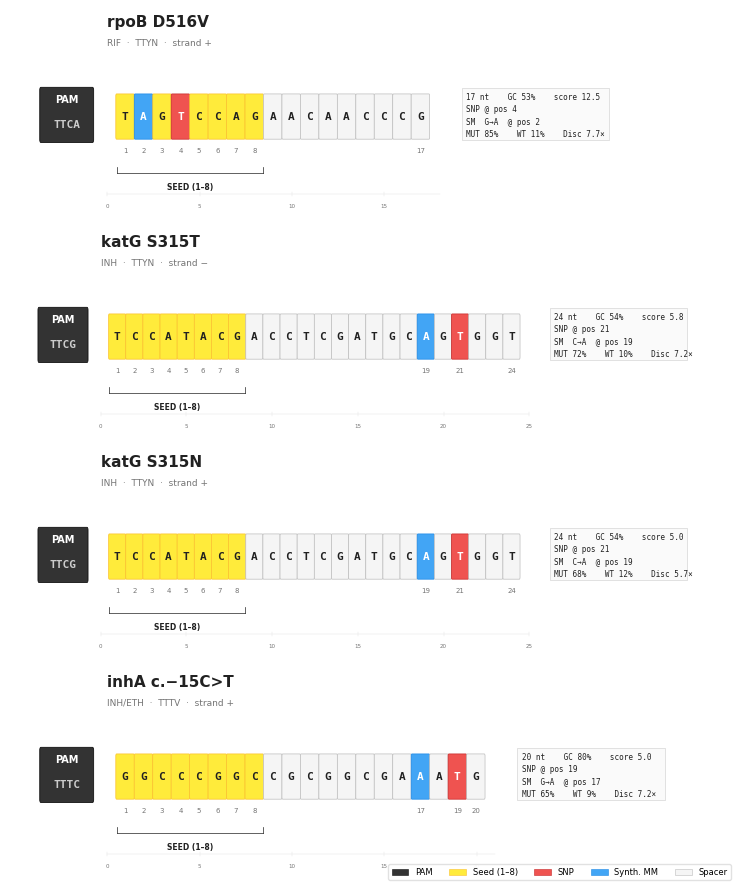
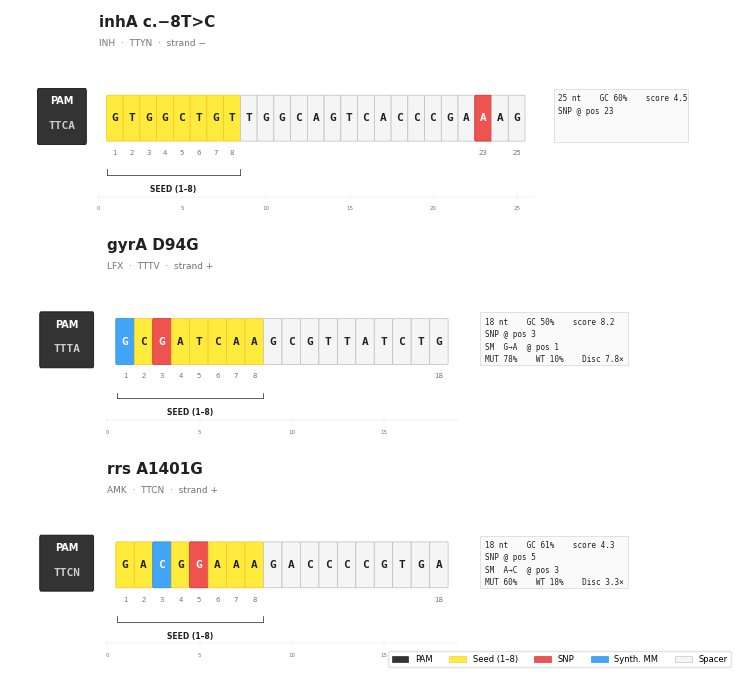
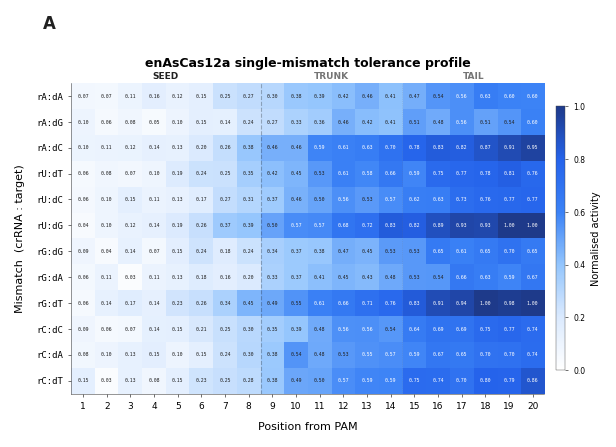
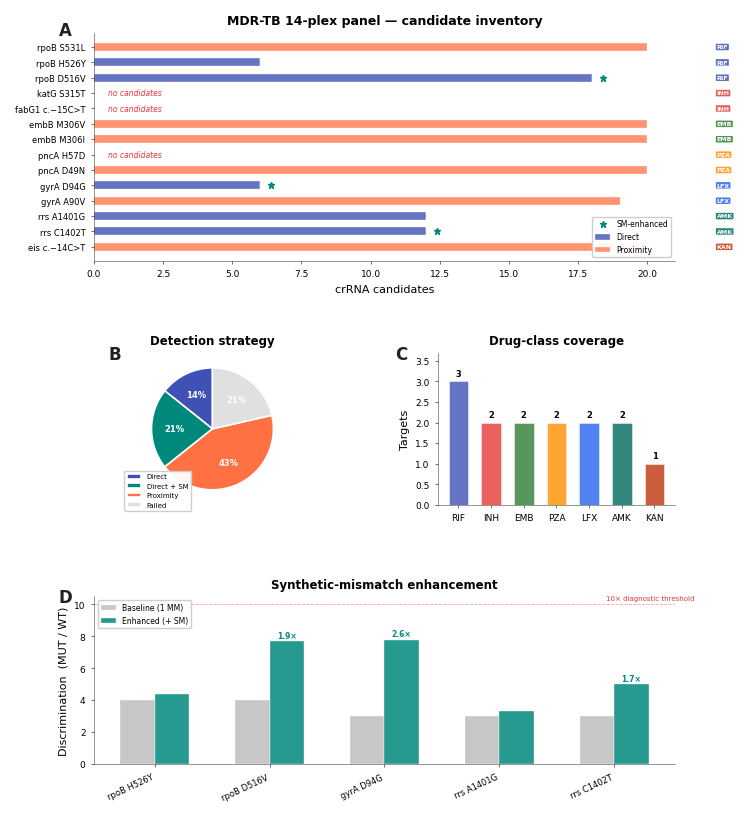
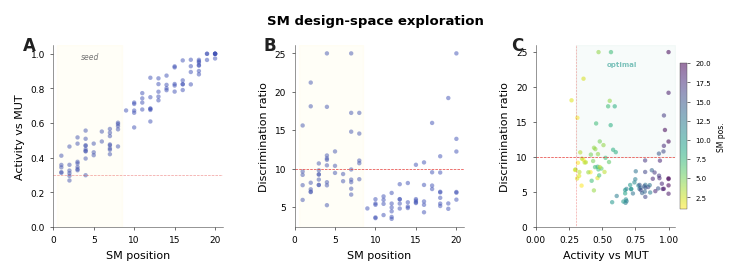
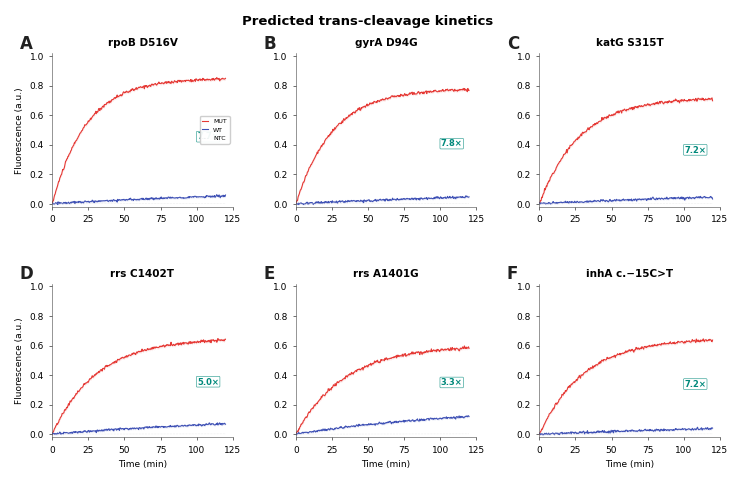
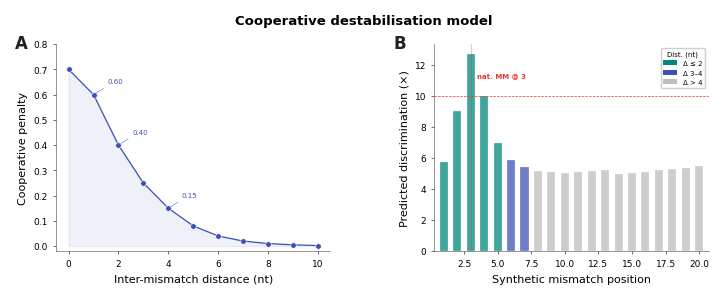
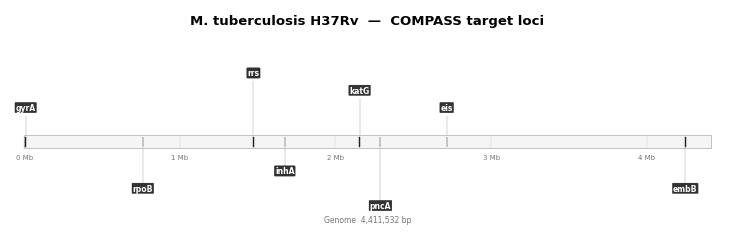
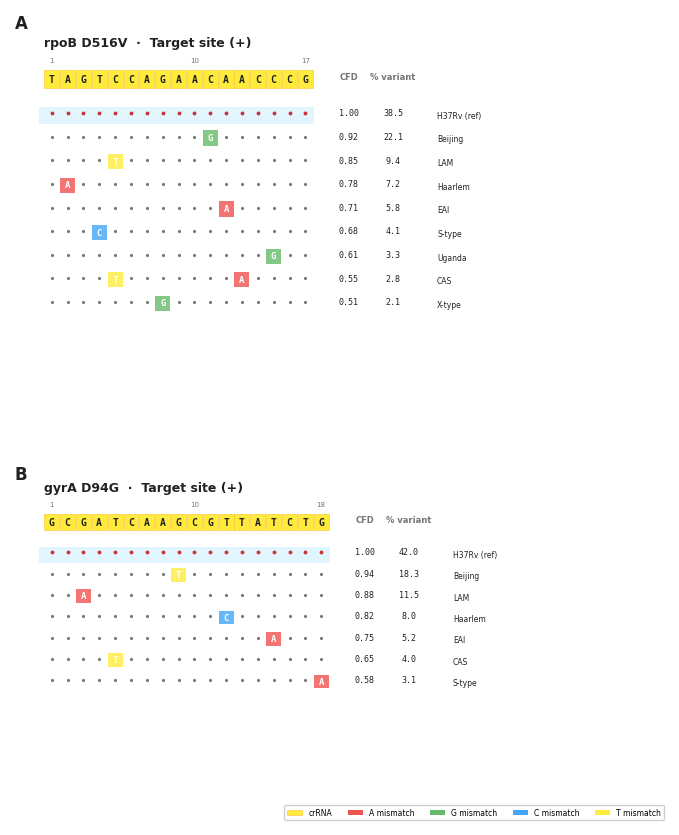
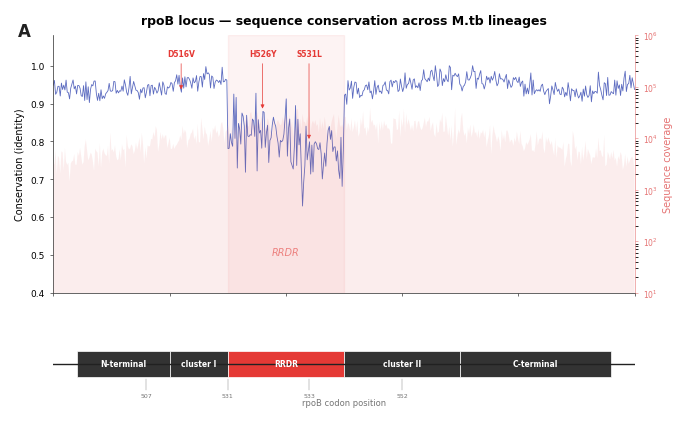
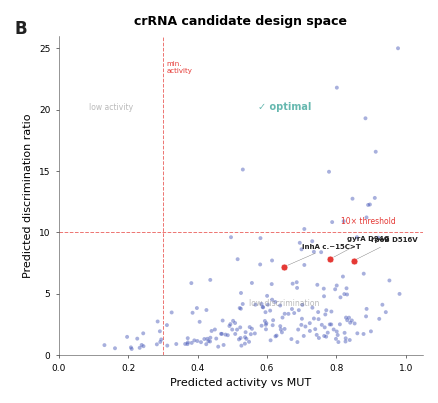
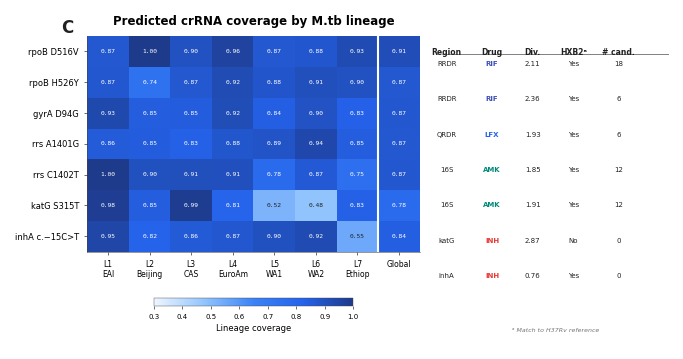

Python code for these plots, in order:
#!/usr/bin/env python3
"""COMPASS Publication Figure Suite.

Style reference: Cas12a diagnostic papers (NAR / Cell Rep Methods).
Yellow gRNA background, green/red highlights, blue heatmaps,
black gene maps, generous whitespace.

Usage:  python compass_pub_figures.py -o figures/
"""
from __future__ import annotations
import argparse
from dataclasses import dataclass
from pathlib import Path

import matplotlib
matplotlib.use("Agg")
import matplotlib.pyplot as plt
import matplotlib.patches as mpatches
from matplotlib.patches import FancyBboxPatch, Rectangle
from matplotlib.colors import LinearSegmentedColormap
from matplotlib.gridspec import GridSpec
import numpy as np

# ═══════════════════════════════════════════════════════════════
#  STYLE — matches reference papers
# ═══════════════════════════════════════════════════════════════

def _style():
    plt.rcParams.update({
        "font.family": "sans-serif",
        "font.sans-serif": ["Helvetica Neue","Helvetica","Arial","DejaVu Sans"],
        "font.size": 7.5,
        "axes.titlesize": 9,
        "axes.labelsize": 8,
        "xtick.labelsize": 6.5,
        "ytick.labelsize": 6.5,
        "legend.fontsize": 6,
        "figure.dpi": 300,
        "savefig.dpi": 300,
        "savefig.bbox": "tight",
        "savefig.pad_inches": 0.15,
        "axes.spines.top": False,
        "axes.spines.right": False,
        "axes.linewidth": 0.4,
        "axes.edgecolor": "#444444",
        "xtick.major.width": 0.4,
        "ytick.major.width": 0.4,
        "xtick.major.size": 2.5,
        "ytick.major.size": 2.5,
        "xtick.direction": "out",
        "ytick.direction": "out",
        "lines.linewidth": 0.8,
        "legend.frameon": True,
        "legend.edgecolor": "#CCCCCC",
        "legend.framealpha": 0.95,
    })

# ── Palette matching reference papers ──
# Nucleotide tiles: yellow bg, green match, red mismatch
# Heatmaps: blue
# Gene map: black boxes white text
# Data: steel blue scatter, red thresholds

Y = dict(
    # nucleotide architecture (reference paper style)
    gRNA      = "#FFEB3B",    # yellow — gRNA background
    gRNA_edge = "#FBC02D",
    seed_fill = "#A5D6A7",    # soft green — seed region
    seed_edge = "#66BB6A",
    snp_fill  = "#EF5350",    # red — mismatch/SNP
    snp_edge  = "#C62828",
    sm_fill   = "#42A5F5",    # blue — synthetic mismatch (cyan-ish)
    sm_edge   = "#1E88E5",
    nt_fill   = "#F5F5F5",    # very light grey — neutral spacer
    nt_edge   = "#BDBDBD",
    pam_fill  = "#333333",    # black PAM block
    pam_edge  = "#111111",
    # functional
    direct    = "#3F51B5",    # indigo
    proximity = "#FF7043",    # deep orange
    enhanced  = "#00897B",    # teal
    baseline  = "#BDBDBD",
    threshold = "#E53935",    # red
    # heatmap — blue gradient
    hm_lo     = "#FFFFFF",
    hm_hi     = "#2563EB",    # blue
    # text
    ink       = "#212121",
    muted     = "#757575",
    faint     = "#E0E0E0",
)

DRUG = {
    "RIF":"#3F51B5","INH":"#E53935","EMB":"#2E7D32","PZA":"#FF8F00",
    "LFX":"#2563EB","MFX":"#2563EB","AMK":"#00695C","KAN":"#BF360C",
    "INH/ETH":"#E53935",
}

# ═══════════════════════════════════════════════════════════════
#  DATA
# ═══════════════════════════════════════════════════════════════

@dataclass
class Cand:
    label:str; drug:str; pam:str; pam_var:str; spacer:str
    strand:str="+"; snp:int=0; sm:int=0; sm_sub:str=""
    score:float=0; a_m:float=0; a_w:float=0; disc:float=0
    strat:str="DIRECT"
    @property
    def n(self): return len(self.spacer)
    @property
    def gc(self):
        return sum(1 for b in self.spacer.upper() if b in "GC")/max(self.n,1)

CANDS = [
    Cand("rpoB D516V","RIF","TTCA","TTYN","TAGTCCAGAACAACCCG",
         "+",4,2,"G→A",12.5,0.85,0.11,7.7),
    Cand("katG S315T","INH","TTCG","TTYN","TCCATACGACCTCGATGCAGTGGT",
         "−",21,19,"C→A",5.8,0.72,0.10,7.2),
    Cand("katG S315N","INH","TTCG","TTYN","TCCATACGACCTCGATGCAGTGGT",
         "+",21,19,"C→A",5.0,0.68,0.12,5.7),
    Cand("inhA c.−15C>T","INH/ETH","TTTC","TTTV","GGCCCGGCCGCGGCGAAATG",
         "+",19,17,"G→A",5.0,0.65,0.09,7.2),
    Cand("inhA c.−8T>C","INH","TTCA","TTYN","GTGGCTGTTGGCAGTCACCCGAAAG",
         "−",23,0,"",4.5,0.55,0.14,3.9),
    Cand("gyrA D94G","LFX","TTTA","TTTV","GCGATCAAGCGTTATCTG",
         "+",3,1,"G→A",8.2,0.78,0.10,7.8),
    Cand("rrs A1401G","AMK","TTCN","TTCN","GACGGAAAGACCCCGTGA",
         "+",5,3,"A→C",4.3,0.60,0.18,3.3),
]

PANEL = [
    dict(g="rpoB",m="S531L",dr="RIF",d=0,p=20,db=0,de=0,s="PROX"),
    dict(g="rpoB",m="H526Y",dr="RIF",d=6,p=0,db=4.,de=4.4,s="DIR"),
    dict(g="rpoB",m="D516V",dr="RIF",d=18,p=0,db=4.,de=7.7,s="SM"),
    dict(g="katG",m="S315T",dr="INH",d=0,p=0,db=0,de=0,s="FAIL"),
    dict(g="fabG1",m="c.−15C>T",dr="INH",d=0,p=0,db=0,de=0,s="FAIL"),
    dict(g="embB",m="M306V",dr="EMB",d=0,p=20,db=0,de=0,s="PROX"),
    dict(g="embB",m="M306I",dr="EMB",d=0,p=20,db=0,de=0,s="PROX"),
    dict(g="pncA",m="H57D",dr="PZA",d=0,p=0,db=0,de=0,s="FAIL"),
    dict(g="pncA",m="D49N",dr="PZA",d=0,p=20,db=0,de=0,s="PROX"),
    dict(g="gyrA",m="D94G",dr="LFX",d=6,p=0,db=3.,de=7.8,s="SM"),
    dict(g="gyrA",m="A90V",dr="LFX",d=0,p=19,db=0,de=0,s="PROX"),
    dict(g="rrs",m="A1401G",dr="AMK",d=12,p=0,db=3.,de=3.3,s="DIR"),
    dict(g="rrs",m="C1402T",dr="AMK",d=12,p=0,db=3.,de=5.,s="SM"),
    dict(g="eis",m="c.−14C>T",dr="KAN",d=0,p=20,db=0,de=0,s="PROX"),
]

# ═══════════════════════════════════════════════════════════════
#  HELPERS
# ═══════════════════════════════════════════════════════════════

def _save(fig, p):
    fig.savefig(p, facecolor="white")
    fig.savefig(p.with_suffix(".svg"), facecolor="white")
    plt.close(fig)
    print(f"    ✓  {p.name}")

def _lbl(ax, c, x=-0.06, y=1.05):
    ax.text(x, y, c, transform=ax.transAxes,
            fontsize=12, fontweight="bold", va="top", color=Y["ink"])


# ═══════════════════════════════════════════════════════════════
#  FIG 1 — SPACER ARCHITECTURE  (reference paper style)
# ═══════════════════════════════════════════════════════════════

def fig1(cands, out):
    _style()
    draw = [c for c in cands if c.strat == "DIRECT"]
    paths = []

    for pg in range((len(draw)+3)//4):
        batch = draw[pg*4:(pg+1)*4]
        n = len(batch)
        fig = plt.figure(figsize=(7.5, n*2.1+0.4))

        for idx, c in enumerate(batch):
            frac = 1.0/n
            ax = fig.add_axes([0.02, 1-(idx+1)*frac+0.015, 0.96, frac*0.90])
            ax.set_xlim(-5, max(c.n+13, 34))
            ax.set_ylim(-1.4, 2.8)
            ax.axis("off")

            # ── title ──
            dc = DRUG.get(c.drug, Y["ink"])
            ax.text(0, 2.55, c.label,
                    fontsize=11, fontweight="bold", color=Y["ink"])
            ax.text(0, 2.15,
                    f"{c.drug}  ·  {c.pam_var}  ·  strand {c.strand}",
                    fontsize=6.5, color=Y["muted"])

            # ── PAM block (black, like gene map boxes in reference) ──
            pw = 2.8
            ax.add_patch(FancyBboxPatch(
                (-pw-0.8, 0.15), pw, 1.05,
                boxstyle="round,pad=0.06",
                fc=Y["pam_fill"], ec=Y["pam_edge"], lw=0.6))
            ax.text(-pw/2-0.8, 1.0, "PAM",
                    fontsize=7, fontweight="bold", color="white",
                    ha="center", va="center")
            ax.text(-pw/2-0.8, 0.48, c.pam,
                    fontsize=8, color="#CCCCCC", ha="center",
                    va="center", fontfamily="monospace", fontweight="bold")

            # ── nucleotide tiles ──
            bw, bh, gap = 0.92, 0.88, 0.08
            stp = bw + gap
            by = 0.20

            for i, nt in enumerate(c.spacer):
                x = i*stp + 0.5
                p = i+1
                is_seed = 1 <= p <= 8
                is_snp = p == c.snp
                is_sm = p == c.sm and c.sm > 0

                if is_snp:
                    fc, ec, tc = Y["snp_fill"], Y["snp_edge"], "white"
                elif is_sm:
                    fc, ec, tc = Y["sm_fill"], Y["sm_edge"], "white"
                elif is_seed:
                    fc, ec, tc = Y["gRNA"], Y["gRNA_edge"], Y["ink"]
                else:
                    fc, ec, tc = Y["nt_fill"], Y["nt_edge"], Y["ink"]

                # tile
                ax.add_patch(FancyBboxPatch(
                    (x, by), bw, bh,
                    boxstyle="round,pad=0.04",
                    fc=fc, ec=ec, lw=0.5))

                # letter
                ax.text(x+bw/2, by+bh/2, nt,
                        fontsize=8, fontfamily="monospace",
                        fontweight="bold", ha="center", va="center",
                        color=tc)

                # position numbers
                if is_seed or is_snp or is_sm or p == c.n:
                    ax.text(x+bw/2, by-0.22, str(p),
                            fontsize=5, ha="center", va="top",
                            color=Y["muted"])

            # ── seed bracket ──
            s0 = 0.5
            s1 = 8*stp + 0.5 - gap
            br = -0.55
            ax.plot([s0, s0], [br, br+0.12], color=Y["ink"], lw=0.5)
            ax.plot([s1, s1], [br, br+0.12], color=Y["ink"], lw=0.5)
            ax.plot([s0, s1], [br, br], color=Y["ink"], lw=0.5)
            ax.text((s0+s1)/2, br-0.20, "SEED (1–8)",
                    fontsize=5.5, ha="center", va="top",
                    color=Y["ink"], fontweight="bold")

            # ── info card ──
            cx = c.n*stp + 2.2
            cw, ch = 8.0, 1.10
            ax.add_patch(Rectangle((cx, 0.15), cw, ch,
                         fc="#FAFAFA", ec="#CCCCCC", lw=0.4))

            lines = [
                f"{c.n} nt    GC {c.gc:.0%}    score {c.score:.1f}",
                f"SNP @ pos {c.snp}",
            ]
            if c.sm > 0:
                lines.append(f"SM  {c.sm_sub}  @ pos {c.sm}")
                lines.append(
                    f"MUT {c.a_m:.0%}    WT {c.a_w:.0%}    "
                    f"Disc {c.disc:.1f}×")

            for j, ln in enumerate(lines):
                ax.text(cx+0.25, 1.05-j*0.26, ln,
                        fontsize=5.5, fontfamily="monospace",
                        color=Y["ink"], va="center")

            # ── ruler ──
            ry = -1.0
            rm = c.n*stp + 1
            ax.plot([0, rm], [ry, ry], color=Y["faint"], lw=0.3)
            for tk in range(0, int(rm)+1, 5):
                ax.plot([tk, tk], [ry-0.05, ry+0.05],
                        color=Y["faint"], lw=0.3)
                ax.text(tk, ry-0.20, str(tk), fontsize=4,
                        ha="center", va="top", color=Y["muted"])

        # ── legend ──
        hs = [
            mpatches.Patch(fc=Y["pam_fill"], ec=Y["pam_edge"], lw=.4, label="PAM"),
            mpatches.Patch(fc=Y["gRNA"],     ec=Y["gRNA_edge"], lw=.4, label="Seed (1–8)"),
            mpatches.Patch(fc=Y["snp_fill"], ec=Y["snp_edge"], lw=.4, label="SNP"),
            mpatches.Patch(fc=Y["sm_fill"],  ec=Y["sm_edge"],  lw=.4, label="Synth. MM"),
            mpatches.Patch(fc=Y["nt_fill"],  ec=Y["nt_edge"],  lw=.4, label="Spacer"),
        ]
        fig.legend(handles=hs, loc="lower right", ncol=5,
                   fontsize=6, edgecolor=Y["faint"],
                   bbox_to_anchor=(0.98, 0.002))

        p = out / f"fig1_spacer_architecture_p{pg+1}.png"
        _save(fig, p); paths.append(p)
    return paths


# ═══════════════════════════════════════════════════════════════
#  FIG 2 — MISMATCH HEATMAP  (blue gradient like ref Fig C)
# ═══════════════════════════════════════════════════════════════

def fig2(out):
    _style()
    pos = np.arange(1, 21)
    types = ["rA:dA","rA:dG","rA:dC","rU:dT","rU:dC","rU:dG",
             "rG:dG","rG:dA","rG:dT","rC:dC","rC:dA","rC:dT"]
    nt, np_ = len(types), len(pos)

    prof = np.array([.08,.10,.12,.15,.18,.22,.28,.35,
                     .45,.52,.58,.62,.65,.68,.75,.80,.85,.88,.90,.92])
    mods = np.array([.70,.65,1.,.90,.85,1.10,.75,.70,1.10,.85,.80,.90])
    np.random.seed(42)
    mat = np.clip(np.outer(mods,prof)+np.random.normal(0,.033,(nt,np_)),0,1)

    fig, ax = plt.subplots(figsize=(7.5, 4.5))
    fig.subplots_adjust(left=0.10, right=0.86, top=0.82, bottom=0.13)

    # blue gradient
    cmap = LinearSegmentedColormap.from_list("blu",
        ["#FFFFFF","#DBEAFE","#93C5FD","#3B82F6","#2563EB","#1E3A8A"], N=256)

    im = ax.imshow(mat, cmap=cmap, aspect="auto", vmin=0, vmax=1,
                   interpolation="nearest")

    ax.set_xticks(range(np_)); ax.set_xticklabels(pos)
    ax.set_yticks(range(nt));  ax.set_yticklabels(types, fontfamily="monospace")
    ax.set_xlabel("Position from PAM", labelpad=8)
    ax.set_ylabel("Mismatch  (crRNA : target)", labelpad=8)

    for i in range(nt):
        for j in range(np_):
            v = mat[i,j]
            ax.text(j, i, f"{v:.2f}", ha="center", va="center",
                    fontsize=3.5, fontfamily="monospace",
                    color="white" if v > 0.55 else Y["ink"])

    # region dividers
    ax.axvline(7.5, color=Y["ink"], lw=0.8, ls="--", alpha=.3)
    ax.axvline(13.5, color=Y["muted"], lw=0.5, ls=":", alpha=.3)

    cb = plt.colorbar(im, ax=ax, shrink=.85, pad=.02, aspect=28)
    cb.set_label("Normalised activity", fontsize=7, labelpad=4)
    cb.ax.tick_params(labelsize=5.5)
    cb.outline.set_linewidth(0.3)

    ax.set_title("enAsCas12a single-mismatch tolerance profile",
                 fontweight="bold", pad=12)

    # region labels — as secondary x-axis text below ticks
    ax2 = ax.secondary_xaxis("top")
    ax2.set_xticks([3.5, 10.5, 16.5])
    ax2.set_xticklabels(["SEED","TRUNK","TAIL"], fontsize=6.5, fontweight="bold")
    ax2.tick_params(length=0, pad=2)
    ax2.spines["top"].set_visible(False)
    # colour seed label
    for tl in ax2.get_xticklabels():
        tl.set_color(Y["ink"] if tl.get_text()=="SEED" else Y["muted"])

    _lbl(ax, "A", y=1.22)
    _save(fig, out/"fig2_mismatch_heatmap.png")


# ═══════════════════════════════════════════════════════════════
#  FIG 3 — PANEL OVERVIEW
# ═══════════════════════════════════════════════════════════════

def fig3(out):
    _style()
    fig = plt.figure(figsize=(7.5, 9.5))
    gs = GridSpec(3, 2, figure=fig, height_ratios=[1.5, 1, 1.1],
                  hspace=0.50, wspace=0.45)

    # ── A: inventory ──
    ax = fig.add_subplot(gs[0,:])
    labs = [f"{r['g']} {r['m']}" for r in PANEL]
    y = np.arange(len(labs))
    ax.barh(y, [r["d"] for r in PANEL], .52,
            color=Y["direct"], alpha=.80, label="Direct",
            ec="white", lw=.3)
    ax.barh(y, [r["p"] for r in PANEL], .52,
            left=[r["d"] for r in PANEL],
            color=Y["proximity"], alpha=.75, label="Proximity",
            ec="white", lw=.3)
    for i,r in enumerate(PANEL):
        tot=r["d"]+r["p"]
        dc=DRUG.get(r["dr"],Y["muted"])
        ax.text(max(tot+.8,22.5),i,r["dr"],fontsize=4.5,fontweight="bold",
                color="white",va="center",
                bbox=dict(boxstyle="round,pad=0.12",fc=dc,ec="none",alpha=.82))
        if r["s"]=="FAIL":
            ax.text(.5,i,"no candidates",fontsize=5.5,
                    color=Y["threshold"],va="center",style="italic")
        elif r["s"]=="SM":
            ax.plot(tot+.4,i,"*",color=Y["enhanced"],ms=5,zorder=5)
    ax.set_yticks(y); ax.set_yticklabels(labs, fontsize=6)
    ax.set_xlabel("crRNA candidates"); ax.invert_yaxis()
    ax.set_title("MDR-TB 14-plex panel — candidate inventory",
                 fontweight="bold")
    ax.plot([],[],  "*",color=Y["enhanced"],ms=5,ls="none",label="SM-enhanced")
    ax.legend(fontsize=5.5, loc="lower right")
    _lbl(ax,"A")

    # ── B: strategy ──
    ax = fig.add_subplot(gs[1,0])
    sm={"DIR":0,"SM":0,"PROX":0,"FAIL":0}
    for r in PANEL: sm[r["s"]]+=1
    slabs=["Direct","Direct + SM","Proximity","Failed"]
    svals=[sm["DIR"],sm["SM"],sm["PROX"],sm["FAIL"]]
    scols=[Y["direct"],Y["enhanced"],Y["proximity"],"#E0E0E0"]
    ax.pie(svals, labels=None,
           autopct=lambda v: f"{v:.0f}%" if v>0 else "",
           colors=scols, startangle=90,
           wedgeprops=dict(ec="white",lw=1.2),
           pctdistance=.62,
           textprops=dict(fontsize=6,fontweight="bold",color="white"))
    ax.legend(slabs, fontsize=5, loc="lower left", bbox_to_anchor=(-.10,-.06))
    ax.set_title("Detection strategy", fontweight="bold", fontsize=8.5)
    _lbl(ax,"B",x=-.18)

    # ── C: drug coverage ──
    ax = fig.add_subplot(gs[1,1])
    dcnt={}
    for r in PANEL: dcnt[r["dr"]]=dcnt.get(r["dr"],0)+1
    drugs=list(dcnt); cnts=list(dcnt.values())
    cols=[DRUG.get(d,Y["muted"]) for d in drugs]
    bs=ax.bar(drugs,cnts,color=cols,alpha=.80,ec="white",lw=.4,width=.60)
    for b,ct in zip(bs,cnts):
        ax.text(b.get_x()+b.get_width()/2,b.get_height()+.08,
                str(ct),ha="center",va="bottom",fontsize=6,fontweight="bold")
    ax.set_ylabel("Targets"); ax.set_ylim(0,max(cnts)+.7)
    ax.set_title("Drug-class coverage", fontweight="bold", fontsize=8.5)
    _lbl(ax,"C",x=-.18)

    # ── D: discrimination ──
    ax = fig.add_subplot(gs[2,:])
    dd=[r for r in PANEL if r["db"]>0]
    dl=[f"{r['g']} {r['m']}" for r in dd]
    x=np.arange(len(dl)); w=.30
    ax.bar(x-w/2,[r["db"] for r in dd],w,
           color=Y["baseline"],alpha=.85,label="Baseline (1 MM)",ec="white",lw=.3)
    ax.bar(x+w/2,[r["de"] for r in dd],w,
           color=Y["enhanced"],alpha=.85,label="Enhanced (+ SM)",ec="white",lw=.3)
    for i,r in enumerate(dd):
        if r["de"]>r["db"]*1.15:
            ax.text(i+w/2,r["de"]+.2,f'{r["de"]/r["db"]:.1f}×',
                    fontsize=5.5,fontweight="bold",color=Y["enhanced"],ha="center")
    ax.axhline(10,color=Y["threshold"],ls="--",lw=.6,alpha=.45)
    ax.text(len(dd)-.3,10.25,"10× diagnostic threshold",
            fontsize=5,color=Y["threshold"],ha="right")
    ax.set_xticks(x)
    ax.set_xticklabels(dl,fontsize=6,rotation=25,ha="right")
    ax.set_ylabel("Discrimination  (MUT / WT)")
    ax.set_title("Synthetic-mismatch enhancement", fontweight="bold",fontsize=8.5)
    ax.legend(fontsize=5.5)
    _lbl(ax,"D")
    _save(fig, out/"fig3_panel_overview.png")


# ═══════════════════════════════════════════════════════════════
#  FIG 4 — ENHANCEMENT LANDSCAPE  (scatter style like ref Fig B)
# ═══════════════════════════════════════════════════════════════

def fig4(out):
    _style()
    fig, axes = plt.subplots(1, 3, figsize=(7.5, 2.8))
    fig.subplots_adjust(wspace=.42, left=.07, right=.94, bottom=.20, top=.85)

    np.random.seed(123)
    n=100
    pos=np.random.randint(1,21,n)
    am=np.clip(.28+.037*pos+np.random.normal(0,.06,n),.05,1.)
    aw=np.clip(.14-.007*np.clip(9-pos,0,9)+np.random.normal(0,.04,n),.01,.45)
    aw=np.where(pos<=8,aw*.42,aw)
    di=np.clip(am/np.maximum(aw,.01),0,25)

    # blue dots like reference scatter
    dot_c = "#3F51B5"

    ax=axes[0]
    ax.scatter(pos,am,c=dot_c,s=10,alpha=.50,ec="none")
    ax.axhline(.30,color=Y["threshold"],ls="--",lw=.5,alpha=.5)
    ax.axvspan(.5,8.5,alpha=.04,color=Y["gRNA"])
    ax.text(4.5,.97,"seed",fontsize=5.5,ha="center",color=Y["muted"],style="italic")
    ax.set_xlabel("SM position"); ax.set_ylabel("Activity vs MUT")
    ax.set_xlim(0,21); ax.set_ylim(0,1.05)
    _lbl(ax,"A",x=-.18)

    ax=axes[1]
    ax.scatter(pos,di,c=dot_c,s=10,alpha=.50,ec="none")
    ax.axhline(10,color=Y["threshold"],ls="--",lw=.5)
    ax.axvspan(.5,8.5,alpha=.04,color=Y["gRNA"])
    ax.set_xlabel("SM position"); ax.set_ylabel("Discrimination ratio")
    ax.set_xlim(0,21)
    _lbl(ax,"B",x=-.18)

    ax=axes[2]
    sc=ax.scatter(am,di,c=pos,cmap="viridis_r",s=10,alpha=.55,ec="none")
    ax.axhline(10,color=Y["threshold"],ls="--",lw=.5)
    ax.axvline(.30,color=Y["threshold"],ls=":",lw=.4)
    ax.fill_between([.30,1.05],10,26,alpha=.03,color=Y["enhanced"])
    ax.text(.65,23,"optimal",fontsize=5,ha="center",
            color=Y["enhanced"],fontweight="bold",alpha=.5)
    ax.set_xlabel("Activity vs MUT"); ax.set_ylabel("Discrimination ratio")
    ax.set_xlim(0,1.05); ax.set_ylim(0,26)
    cb=plt.colorbar(sc,ax=ax,shrink=.80,pad=.03,aspect=22)
    cb.set_label("SM pos.",fontsize=5.5); cb.ax.tick_params(labelsize=5)
    cb.outline.set_linewidth(.3)
    _lbl(ax,"C",x=-.18)

    fig.suptitle("SM design-space exploration",
                 fontsize=9.5,fontweight="bold",y=.96)
    _save(fig, out/"fig4_enhancement_landscape.png")


# ═══════════════════════════════════════════════════════════════
#  FIG 5 — FLUORESCENCE KINETICS
# ═══════════════════════════════════════════════════════════════

def fig5(out):
    _style()
    tgts=[("rpoB D516V",7.7,.85,.11),("gyrA D94G",7.8,.78,.10),
          ("katG S315T",7.2,.72,.10),("rrs C1402T",5.0,.65,.13),
          ("rrs A1401G",3.3,.60,.18),("inhA c.−15C>T",7.2,.65,.09)]

    fig,axes=plt.subplots(2,3,figsize=(7.5,4.8))
    fig.subplots_adjust(hspace=.50,wspace=.35,left=.08,right=.97,top=.89,bottom=.09)
    t=np.linspace(0,120,300)

    for idx,(lb,dc,am,aw) in enumerate(tgts):
        ax=axes[idx//3,idx%3]
        np.random.seed(idx+10)
        fm=am*(1-np.exp(-am*.05*t))+np.random.normal(0,.005,len(t))
        fw=aw*(1-np.exp(-aw*.05*t))+np.random.normal(0,.004,len(t))
        fn=.02*(1-np.exp(-.001*t))

        ax.fill_between(t,fm-.010,fm+.010,alpha=.10,color=Y["threshold"],lw=0)
        ax.fill_between(t,fw-.008,fw+.008,alpha=.10,color=Y["direct"],lw=0)
        ax.plot(t,fm,color=Y["threshold"],lw=.8,label="MUT")
        ax.plot(t,fw,color=Y["direct"],lw=.8,label="WT")
        ax.plot(t,fn,color=Y["faint"],lw=.4,ls=":",label="NTC")

        ax.set_xlim(0,125); ax.set_ylim(-.02,1.02)
        ax.set_title(lb,fontsize=7.5,fontweight="bold",pad=5)
        if idx>=3: ax.set_xlabel("Time (min)",fontsize=6.5)
        if idx%3==0: ax.set_ylabel("Fluorescence (a.u.)",fontsize=6.5)

        ax.text(108,(fm[-1]+fw[-1])/2,f"{dc:.1f}×",
                fontsize=6,fontweight="bold",color=Y["enhanced"],
                ha="center",va="center",
                bbox=dict(boxstyle="round,pad=.10",fc="white",
                          ec=Y["enhanced"],lw=.4,alpha=.92))
        if idx==0: ax.legend(fontsize=4.5,loc="center right",handlelength=1)
        _lbl(ax,chr(65+idx),x=-.18,y=1.12)

    fig.suptitle("Predicted trans-cleavage kinetics",
                 fontsize=9.5,fontweight="bold",y=.97)
    _save(fig, out/"fig5_fluorescence_kinetics.png")


# ═══════════════════════════════════════════════════════════════
#  FIG 6 — COOPERATIVITY MODEL
# ═══════════════════════════════════════════════════════════════

def fig6(out):
    _style()
    fig,(a1,a2)=plt.subplots(1,2,figsize=(7.5,3.0))
    fig.subplots_adjust(wspace=.38,left=.09,right=.96,bottom=.17,top=.86)

    d=np.arange(0,11)
    pen=np.array([.70,.60,.40,.25,.15,.08,.04,.02,.01,.005,.002])

    a1.fill_between(d,pen,alpha=.08,color=Y["direct"])
    a1.plot(d,pen,"o-",color=Y["direct"],ms=4,mec="white",mew=.4,lw=.9)
    for di,pi in [(1,.60),(2,.40),(4,.15)]:
        a1.annotate(f"{pi:.2f}",xy=(di,pi),xytext=(di+.55,pi+.045),
                    fontsize=5,color=Y["direct"],
                    arrowprops=dict(arrowstyle="-",color=Y["direct"],lw=.35))
    a1.set_xlabel("Inter-mismatch distance (nt)")
    a1.set_ylabel("Cooperative penalty")
    a1.set_xlim(-.5,10.5); a1.set_ylim(-.02,.80)
    _lbl(a1,"A",x=-.15)

    nat=3
    smp=np.arange(1,21)
    dp=[]
    for s in smp:
        dst=abs(s-nat)
        am_=min(.62-.025*max(8-s,0)+.012*max(s-8,0),.90)
        aw_=.13*(1-pen[dst]) if dst<len(pen) else .14
        dp.append(min(am_/max(aw_,.01),20))
    dp=np.array(dp)

    bc=[Y["enhanced"] if abs(s-nat)<=2
        else Y["direct"] if abs(s-nat)<=4
        else Y["baseline"] for s in smp]

    a2.bar(smp,dp,.60,color=bc,alpha=.75,ec="white",lw=.25)
    a2.axvline(nat,color=Y["threshold"],lw=.8,alpha=.30)
    a2.text(nat+.5,dp.max()*.88,f"nat. MM @ {nat}",
            fontsize=5,ha="left",color=Y["threshold"],fontweight="bold")
    a2.axhline(10,color=Y["threshold"],ls="--",lw=.5)
    a2.set_xlabel("Synthetic mismatch position")
    a2.set_ylabel("Predicted discrimination (×)")
    a2.set_xlim(.3,20.7)

    hs=[mpatches.Patch(fc=Y["enhanced"],label="Δ ≤ 2"),
        mpatches.Patch(fc=Y["direct"],label="Δ 3–4"),
        mpatches.Patch(fc=Y["baseline"],label="Δ > 4")]
    a2.legend(handles=hs,fontsize=5,loc="upper right",
              title="Dist. (nt)",title_fontsize=5)
    _lbl(a2,"B",x=-.15)

    fig.suptitle("Cooperative destabilisation model",
                 fontsize=9.5,fontweight="bold",y=.96)
    _save(fig, out/"fig6_cooperativity_model.png")


# ═══════════════════════════════════════════════════════════════
#  FIG 7 — GENOME MAP  (black boxes / white text like reference)
# ═══════════════════════════════════════════════════════════════

def fig7(out):
    _style()
    fig,ax=plt.subplots(figsize=(7.5,2.8))
    fig.subplots_adjust(top=.78,bottom=.08,left=.03,right=.97)

    gl=4_411_532
    genes=dict(
        gyrA=(7302,9818,"LFX"),rpoB=(759807,763325,"RIF"),
        rrs=(1471846,1473382,"AMK"),inhA=(1673440,1674183,"INH"),
        katG=(2153889,2156111,"INH"),pncA=(2288681,2289241,"PZA"),
        eis=(2714124,2715332,"KAN"),embB=(4246514,4249810,"EMB"))

    # genome bar
    ax.barh(0,gl,.22,color="#F5F5F5",ec="#999999",lw=.4)

    for mb in range(0,5):
        x=mb*1_000_000
        ax.plot([x,x],[-.12,.12],color="#CCCCCC",lw=.3)
        ax.text(x,-.30,f"{mb} Mb",fontsize=5,ha="center",color=Y["muted"])

    # gene loci — black boxes with white text (reference style)
    for i,(gene,(s,e,dr)) in enumerate(genes.items()):
        mid=(s+e)/2
        up=i%2==0
        yl=.55+(i%3)*.30 if up else -(.55+(i%3)*.30)

        # black box on bar
        ax.barh(0,e-s,.18,left=s,color="#333333",ec="#111111",lw=.3,zorder=3)

        # connector
        ax.plot([mid,mid],[.11 if up else -.11,yl-(.10 if up else -.10)],
                color="#999999",lw=.3)

        # label in black box (reference style)
        ax.text(mid,yl,gene,fontsize=5.5,ha="center",fontweight="bold",
                color="white",
                bbox=dict(boxstyle="round,pad=.08",fc="#333333",
                          ec="#111111",lw=.3))

    ax.set_xlim(-60_000,gl+60_000); ax.set_ylim(-1.6,1.8)
    ax.axis("off")
    ax.set_title("M. tuberculosis H37Rv  —  COMPASS target loci",
                 fontsize=9.5,fontweight="bold",pad=10)
    ax.text(gl/2,-1.40,f"Genome  {gl:,} bp",
            fontsize=5.5,ha="center",color=Y["muted"])
    _save(fig, out/"fig7_genome_map.png")


# ═══════════════════════════════════════════════════════════════


# ═══════════════════════════════════════════════════════════════
# FIGURES 8–11: Reference-paper style (variant alignment,
# conservation landscape, discrimination scatter, coverage heatmap)
# ═══════════════════════════════════════════════════════════════

# Additional palette constants for fig8-11 (reference-paper style)
# Extend Y with aliases used by fig8-11 (maps to existing palette keys)
Y.update(
    pam    = Y["pam_fill"],
    snp    = Y["snp_fill"],
    snp_edge = Y["snp_edge"],
    sm     = Y["sm_fill"],
    sm_edge = Y["sm_edge"],
    match  = Y["seed_fill"],
    match_edge = Y["seed_edge"],
    nt_bg  = Y["nt_fill"],
    nt_edge = Y["nt_edge"],
)

NT_COLOR = {"A":"#EF5350","T":"#FFEB3B","G":"#66BB6A","C":"#42A5F5",
            "N":"#BDBDBD"}

DRUG_C = {"RIF":"#3F51B5","INH":"#E53935","EMB":"#2E7D32",
           "PZA":"#FF8F00","LFX":"#2563EB","AMK":"#00897B","KAN":"#BF360C"}

def fig8(out):
    _style()

    # Two target sites (like reference panels D + E)
    # "." = match to crRNA, letter = mismatch (coloured)
    targets = [
        {
            "title": "rpoB D516V  ·  Target site (+)",
            "crRNA": "TAGTCCAGAACAACCCG",
            "pam":   "TTCA",
            "variants": [
                # (name, positions_with_mismatches, CFD, pct)
                ("H37Rv (ref)",  ".................", 1.00, 38.5),
                ("Beijing",      "..........G......", 0.92, 22.1),
                ("LAM",          "....T............", 0.85,  9.4),
                ("Haarlem",      ".A...............", 0.78,  7.2),
                ("EAI",          "...........A.....", 0.71,  5.8),
                ("S-type",       "...C.............", 0.68,  4.1),
                ("Uganda",       "..............G..", 0.61,  3.3),
                ("CAS",          "....T.......A....", 0.55,  2.8),
                ("X-type",       ".......G.........", 0.51,  2.1),
            ],
        },
        {
            "title": "gyrA D94G  ·  Target site (+)",
            "crRNA": "GCGATCAAGCGTTATCTG",
            "pam":   "TTTA",
            "variants": [
                ("H37Rv (ref)",  "..................", 1.00, 42.0),
                ("Beijing",      "........T.........", 0.94, 18.3),
                ("LAM",          "..A...............", 0.88, 11.5),
                ("Haarlem",      "...........C......", 0.82,  8.0),
                ("EAI",          "..............A...", 0.75,  5.2),
                ("CAS",          "....T.............", 0.65,  4.0),
                ("S-type",       ".................A", 0.58,  3.1),
            ],
        },
    ]

    fig = plt.figure(figsize=(7.5, 9.0))
    gs = GridSpec(2, 1, figure=fig, hspace=0.45, height_ratios=[1.3, 1])

    for ti, tgt in enumerate(targets):
        ax = fig.add_subplot(gs[ti])
        ax.axis("off")
        ax.set_xlim(-1, 32)
        n_var = len(tgt["variants"])
        ax.set_ylim(-n_var * 0.95 - 0.8, 3.5)

        # ── panel label + title ──
        _lbl(ax, chr(65 + ti), x=-0.02, y=1.06)
        ax.text(0, 3.0, tgt["title"], fontsize=9, fontweight="bold",
                color=Y["ink"])

        # ── crRNA bar (yellow, numbered) ──
        crRNA = tgt["crRNA"]
        bw, bh = 0.85, 0.72
        gap = 0.05
        stp = bw + gap

        # position numbers — always show 1, 10, 20, last
        for i in range(len(crRNA)):
            x = i * stp
            p = i + 1
            if p in (1, 10, 20, len(crRNA)):
                ax.text(x + bw/2, 2.3, str(p), fontsize=5,
                        ha="center", va="bottom", color=Y["muted"])

        # nucleotide tiles
        for i, nt in enumerate(crRNA):
            x = i * stp
            fc = Y["gRNA"]
            ec = Y["gRNA_edge"]
            ax.add_patch(Rectangle((x, 1.3), bw, bh,
                         fc=fc, ec=ec, lw=0.4))
            ax.text(x + bw/2, 1.3 + bh/2, nt,
                    fontsize=7, fontfamily="monospace", fontweight="bold",
                    ha="center", va="center", color=Y["ink"])

        # column headers
        last_x = len(crRNA) * stp + 0.5
        ax.text(last_x + 1.5, 1.65, "CFD", fontsize=6, fontweight="bold",
                ha="center", color=Y["muted"])
        ax.text(last_x + 4.0, 1.65, "% variant", fontsize=6,
                fontweight="bold", ha="center", color=Y["muted"])

        # ── variant rows (dot notation) ──
        for vi, (name, seq, cfd, pct) in enumerate(tgt["variants"]):
            row_y = -vi * 0.95

            # Reference row gets a light cyan background strip
            if vi == 0:
                ax.add_patch(Rectangle(
                    (-0.3, row_y - 0.15), len(crRNA) * stp + 0.3, bh * 0.95,
                    fc="#E1F5FE", ec="none", zorder=0))

            for i in range(len(crRNA)):
                x = i * stp
                ch = seq[i] if i < len(seq) else "."

                if ch == ".":
                    # match → small red/grey dot (like reference)
                    ax.plot(x + bw/2, row_y + bh/2 - 0.05, ".",
                            color="#CC3333" if vi == 0 else Y["muted"],
                            ms=3.5 if vi == 0 else 2.5)
                else:
                    # mismatch → coloured box with letter
                    nc = NT_COLOR.get(ch, "#999999")
                    ax.add_patch(Rectangle(
                        (x, row_y - 0.05), bw, bh * 0.85,
                        fc=nc, ec="none", alpha=0.80))
                    ax.text(x + bw/2, row_y + bh/2 - 0.10, ch,
                            fontsize=6.5, fontfamily="monospace",
                            fontweight="bold", ha="center", va="center",
                            color="white")

            # CFD + %
            ax.text(last_x + 1.5, row_y + 0.2, f"{cfd:.2f}",
                    fontsize=6, ha="center", fontfamily="monospace",
                    color=Y["ink"])
            ax.text(last_x + 4.0, row_y + 0.2, f"{pct:.1f}",
                    fontsize=6, ha="center", fontfamily="monospace",
                    color=Y["ink"])

            # variant name
            ax.text(last_x + 6.5, row_y + 0.2, name,
                    fontsize=5.5, va="center", color=Y["ink"])

    # legend
    hs = [
        mpatches.Patch(fc=Y["gRNA"], ec=Y["gRNA_edge"], lw=.4, label="crRNA"),
        mpatches.Patch(fc=NT_COLOR["A"], ec="none", lw=.4, label="A mismatch"),
        mpatches.Patch(fc=NT_COLOR["G"], ec="none", lw=.4, label="G mismatch"),
        mpatches.Patch(fc=NT_COLOR["C"], ec="none", lw=.4, label="C mismatch"),
        mpatches.Patch(fc=NT_COLOR["T"], ec="none", lw=.4, label="T mismatch"),
    ]
    fig.legend(handles=hs, loc="lower right", ncol=5, fontsize=5.5,
               bbox_to_anchor=(0.98, 0.002))

    _save(fig, out / "fig8_variant_alignment.png")


# ═══════════════════════════════════════════════════════════════
#  FIG 9 — CONSERVATION LANDSCAPE + GENE DOMAIN MAP
#  (like reference Fig 1C / Fig 3A — diversity along genome
#   with gene boxes below)
# ═══════════════════════════════════════════════════════════════

def fig9(out):
    _style()

    fig = plt.figure(figsize=(7.5, 4.8))
    gs = GridSpec(2, 1, figure=fig, height_ratios=[3, 1.2], hspace=0.05)

    # ── A: conservation trace ──
    ax = fig.add_subplot(gs[0])

    np.random.seed(77)
    # Simulated conservation across rpoB region (750-770 kb)
    x_kb = np.linspace(759, 764, 500)
    # Base conservation ~ high for M.tb (clonal), dips at RRDR
    base = 0.95 - 0.02 * np.sin(2 * np.pi * (x_kb - 759) / 2)
    # RRDR region (760.5-761.5): lower conservation
    rrdr_mask = (x_kb > 760.5) & (x_kb < 761.5)
    base[rrdr_mask] -= 0.15 + 0.05 * np.random.randn(rrdr_mask.sum())
    # Add noise
    trace = base + np.random.normal(0, 0.015, len(x_kb))
    trace = np.clip(trace, 0.4, 1.0)

    # Coverage (secondary axis) — pink fill like reference
    coverage = 10**(3.5 + 0.8 * np.sin(np.pi * (x_kb - 759) / 5)
                    + np.random.normal(0, 0.15, len(x_kb)))

    ax2 = ax.twinx()
    ax2.fill_between(x_kb, coverage, alpha=0.12, color="#E57373", lw=0)
    ax2.set_ylabel("Sequence coverage", fontsize=7, color="#E57373")
    ax2.set_yscale("log")
    ax2.set_ylim(10, 1e6)
    ax2.tick_params(labelsize=5.5, colors="#E57373")
    ax2.spines["right"].set_visible(True)
    ax2.spines["right"].set_color("#E57373")
    ax2.spines["right"].set_linewidth(0.4)

    # Main trace
    ax.plot(x_kb, trace, color=Y["direct"], lw=0.6, alpha=0.85)

    # Mark target sites
    targets = [
        (760.1, "D516V", "↓"),
        (760.8, "H526Y", "↓"),
        (761.2, "S531L", "↓"),
    ]
    for xp, lbl, arr in targets:
        ax.annotate(lbl, xy=(xp, trace[np.argmin(np.abs(x_kb - xp))]),
                    xytext=(xp, 1.02),
                    fontsize=5.5, fontweight="bold", color=Y["threshold"],
                    ha="center", va="bottom",
                    arrowprops=dict(arrowstyle="-|>", color=Y["threshold"],
                                    lw=0.5))

    # RRDR shading
    ax.axvspan(760.5, 761.5, alpha=0.06, color=Y["threshold"])
    ax.text(761.0, 0.50, "RRDR", fontsize=7, ha="center",
            color=Y["threshold"], fontstyle="italic", alpha=0.6)

    ax.set_ylabel("Conservation (identity)", fontsize=7)
    ax.set_xlim(759, 764)
    ax.set_ylim(0.4, 1.08)
    ax.set_title("rpoB locus — sequence conservation across M.tb lineages",
                 fontweight="bold", pad=8)
    _lbl(ax, "A")

    # ── B: gene domain map (black boxes, reference style) ──
    ax_g = fig.add_subplot(gs[1], sharex=ax)
    ax_g.set_ylim(-0.8, 1.2)
    ax_g.axis("off")

    # Gene body
    ax_g.plot([759, 764], [0, 0], color=Y["ink"], lw=1.0)

    # Domains (like finger/palm/thumb in reference)
    domains = [
        (759.2, 760.0, "N-terminal"),
        (760.0, 760.5, "cluster I"),
        (760.5, 761.5, "RRDR"),
        (761.5, 762.5, "cluster II"),
        (762.5, 763.8, "C-terminal"),
    ]
    for s, e, lbl in domains:
        is_rrdr = "RRDR" in lbl
        fc = Y["pam"] if not is_rrdr else Y["threshold"]
        ax_g.add_patch(Rectangle((s, -0.25), e - s, 0.50,
                       fc=fc, ec="white", lw=0.5))
        ax_g.text((s + e) / 2, 0, lbl, fontsize=5.5, ha="center",
                  va="center", color="white", fontweight="bold")

    # Position ticks
    for pos, codon in [(759.8, "507"), (760.5, "531"), (761.2, "533"),
                       (762.0, "552")]:
        ax_g.plot([pos, pos], [-0.30, -0.50], color=Y["muted"], lw=0.3)
        ax_g.text(pos, -0.65, codon, fontsize=4.5, ha="center",
                  color=Y["muted"])

    ax_g.text(761.5, -0.80, "rpoB codon position",
              fontsize=6, ha="center", color=Y["muted"])

    plt.setp(ax.get_xticklabels(), visible=False)
    _save(fig, out / "fig9_conservation_landscape.png")


# ═══════════════════════════════════════════════════════════════
#  FIG 10 — DISCRIMINATION vs ACTIVITY SCATTER
#  (like reference Fig 3B — threshold quadrants, red dashed)
# ═══════════════════════════════════════════════════════════════

def fig10(out):
    _style()
    fig, ax = plt.subplots(figsize=(4.5, 4.2))
    fig.subplots_adjust(left=0.14, right=0.95, top=0.90, bottom=0.14)

    np.random.seed(456)
    n = 200
    act = np.clip(np.random.beta(3, 2, n), 0.05, 1.0)
    disc = np.clip(act / (np.random.beta(1.5, 5, n) + 0.02), 0.5, 25)

    ax.scatter(act, disc, c=Y["direct"], s=8, alpha=0.45, ec="none")

    # thresholds (red dashed like reference)
    ax.axhline(10, color=Y["threshold"], ls="--", lw=0.7, alpha=0.7)
    ax.axvline(0.30, color=Y["threshold"], ls="--", lw=0.7, alpha=0.7)

    # threshold labels
    ax.text(0.97, 10.5, "10× threshold", fontsize=5.5,
            color=Y["threshold"], ha="right", va="bottom")
    ax.text(0.31, 24, "min.\nactivity", fontsize=5,
            color=Y["threshold"], ha="left", va="top")

    # quadrant labels
    ax.text(0.65, 20, "✓ optimal", fontsize=7, ha="center",
            color=Y["enhanced"], fontweight="bold", alpha=0.6)
    ax.text(0.15, 20, "low activity", fontsize=5.5, ha="center",
            color=Y["muted"], alpha=0.5)
    ax.text(0.65, 4, "low discrimination", fontsize=5.5, ha="center",
            color=Y["muted"], alpha=0.5)

    # highlight top candidates
    top = [(0.85, 7.7, "rpoB D516V"), (0.78, 7.8, "gyrA D94G"),
           (0.65, 7.2, "inhA c.−15C>T")]
    for xp, yp, lbl in top:
        ax.plot(xp, yp, "o", color=Y["threshold"], ms=5,
                mec="white", mew=0.5, zorder=5)
        ax.annotate(lbl, xy=(xp, yp), xytext=(xp + 0.05, yp + 1.5),
                    fontsize=5, fontweight="bold", color=Y["ink"],
                    arrowprops=dict(arrowstyle="-", color=Y["muted"],
                                    lw=0.3))

    ax.set_xlabel("Predicted activity vs MUT")
    ax.set_ylabel("Predicted discrimination ratio")
    ax.set_xlim(0, 1.05)
    ax.set_ylim(0, 26)
    ax.set_title("crRNA candidate design space", fontweight="bold", pad=8)
    _lbl(ax, "B", x=-0.12)

    _save(fig, out / "fig10_discrimination_scatter.png")


# ═══════════════════════════════════════════════════════════════
#  FIG 11 — DRUG-RESISTANCE COVERAGE HEATMAP + SUMMARY TABLE
#  (like reference Fig 3C — blue heatmap with numbers,
#   adjacent summary table)
# ═══════════════════════════════════════════════════════════════

def fig11(out):
    _style()

    # Candidates × drug-class coverage by M.tb lineage
    targets = [
        "rpoB D516V", "rpoB H526Y", "gyrA D94G",
        "rrs A1401G", "rrs C1402T", "katG S315T", "inhA c.−15C>T",
    ]
    lineages = ["L1\nEAI", "L2\nBeijing", "L3\nCAS", "L4\nEuroAm",
                "L5\nWA1", "L6\nWA2", "L7\nEthiop", "Global"]

    np.random.seed(99)
    # High coverage for most (M.tb is clonal), some dips
    mat = np.clip(0.88 + np.random.normal(0, 0.06, (len(targets), len(lineages))),
                  0.40, 1.00)
    # Some specific drops
    mat[5, 4] = 0.52  # katG in L5
    mat[5, 5] = 0.48  # katG in L6
    mat[6, 6] = 0.55  # inhA in L7
    # Global column = mean
    mat[:, -1] = mat[:, :-1].mean(axis=1)

    # Summary data
    summary = [
        ("rpoB D516V",  "RRDR",  "RIF",  2.11, "Yes", 18),
        ("rpoB H526Y",  "RRDR",  "RIF",  2.36, "Yes",  6),
        ("gyrA D94G",   "QRDR",  "LFX",  1.93, "Yes",  6),
        ("rrs A1401G",  "16S",   "AMK",  1.85, "Yes", 12),
        ("rrs C1402T",  "16S",   "AMK",  1.91, "Yes", 12),
        ("katG S315T",  "katG",  "INH",  2.87, "No",   0),
        ("inhA c.−15C>T","inhA", "INH",  0.76, "Yes",  0),
    ]

    fig = plt.figure(figsize=(7.5, 4.0))
    gs = GridSpec(1, 2, figure=fig, width_ratios=[2.2, 1.5], wspace=0.08)

    # ── heatmap ──
    ax_h = fig.add_subplot(gs[0])

    cmap = LinearSegmentedColormap.from_list("blu",
        ["#EFF6FF","#93C5FD","#3B82F6","#2563EB","#1E3A8A"], N=256)

    im = ax_h.imshow(mat, cmap=cmap, aspect="auto", vmin=0.3, vmax=1.0,
                     interpolation="nearest")

    ax_h.set_xticks(range(len(lineages)))
    ax_h.set_xticklabels(lineages, fontsize=5.5, rotation=0, ha="center")
    ax_h.set_yticks(range(len(targets)))
    ax_h.set_yticklabels(targets, fontsize=6)

    # cell values
    for i in range(len(targets)):
        for j in range(len(lineages)):
            v = mat[i, j]
            tc = "white" if v > 0.70 else Y["ink"]
            ax_h.text(j, i, f"{v:.2f}", ha="center", va="center",
                      fontsize=4.5, fontfamily="monospace", color=tc)

    # Global column separator
    ax_h.axvline(len(lineages) - 1.5, color="white", lw=1.5)

    # colorbar below
    cb = plt.colorbar(im, ax=ax_h, orientation="horizontal",
                      shrink=0.6, pad=0.15, aspect=25)
    cb.set_label("Lineage coverage", fontsize=6, labelpad=3)
    cb.ax.tick_params(labelsize=5)
    cb.outline.set_linewidth(0.3)

    ax_h.set_title("Predicted crRNA coverage by M.tb lineage",
                   fontweight="bold", fontsize=8.5, pad=8)
    _lbl(ax_h, "C", x=-0.08, y=1.08)

    # ── summary table ──
    ax_t = fig.add_subplot(gs[1])
    ax_t.axis("off")

    cols = ["Region", "Drug", "Div.", "HXB2ᵃ", "# cand."]
    col_x = [0.02, 0.22, 0.40, 0.58, 0.78]

    # header
    for ci, (col, cx) in enumerate(zip(cols, col_x)):
        ax_t.text(cx, 0.96, col, fontsize=5.5, fontweight="bold",
                  ha="center", va="top", color=Y["ink"],
                  transform=ax_t.transAxes)

    ax_t.plot([0, 1], [0.94, 0.94], color=Y["ink"], lw=0.4,
              transform=ax_t.transAxes)

    row_h = 0.115
    for ri, (name, region, drug, div_, hxb2, ncand) in enumerate(summary):
        ry = 0.92 - ri * row_h
        vals = [region, drug, f"{div_:.2f}", hxb2, str(ncand)]
        for ci, (val, cx) in enumerate(zip(vals, col_x)):
            fc = Y["ink"]
            fw = "normal"
            if ci == 1:  # drug column coloured
                fc = DRUG_C.get(drug, Y["ink"])
                fw = "bold"
            ax_t.text(cx, ry, val, fontsize=5, ha="center", va="top",
                      color=fc, fontweight=fw,
                      transform=ax_t.transAxes)

    ax_t.text(0.5, 0.04, "ᵃ Match to H37Rv reference",
              fontsize=4.5, ha="center", color=Y["muted"],
              style="italic", transform=ax_t.transAxes)

    _save(fig, out / "fig11_coverage_heatmap.png")


# ═══════════════════════════════════════════════════════════════
#  MAIN


# ═══════════════════════════════════════════════════════════════
#  MAIN
# ═══════════════════════════════════════════════════════════════

def generate_all_figures(out_dir, cands=None):
    """Generate all 11 figures. Called by run_full_pipeline.py or standalone.

    Args:
        out_dir: Path or str — output directory for figures
        cands:   list of Cand objects (optional, defaults to CANDS)
    """
    out = Path(out_dir)
    out.mkdir(parents=True, exist_ok=True)

    if cands is None:
        cands = CANDS

    print("═" * 60)
    print("  COMPASS Publication Figure Suite  (Figs 1–11)")
    print("  Style: Nature Methods / Cell Reports Methods / NAR")
    print("═" * 60)

    # Figs 1-7 (original suite)
    fig1(cands, out)
    fig2(out)
    fig3(out)
    fig4(out)
    fig5(out)
    fig6(out)
    fig7(out)

    # Figs 8-11 (reference-paper style additions)
    fig8(out)
    fig9(out)
    fig10(out)
    fig11(out)

    n_png = len(list(out.glob("*.png")))
    n_svg = len(list(out.glob("*.svg")))
    print(f"\n  ✓ {n_png} PNG + {n_svg} SVG saved to {out}/")
    print("═" * 60)


def main():
    ap = argparse.ArgumentParser(description="COMPASS Publication Figure Suite")
    ap.add_argument("-o", "--output", default="figures")
    args = ap.parse_args()
    generate_all_figures(args.output)


if __name__ == "__main__":
    main()
